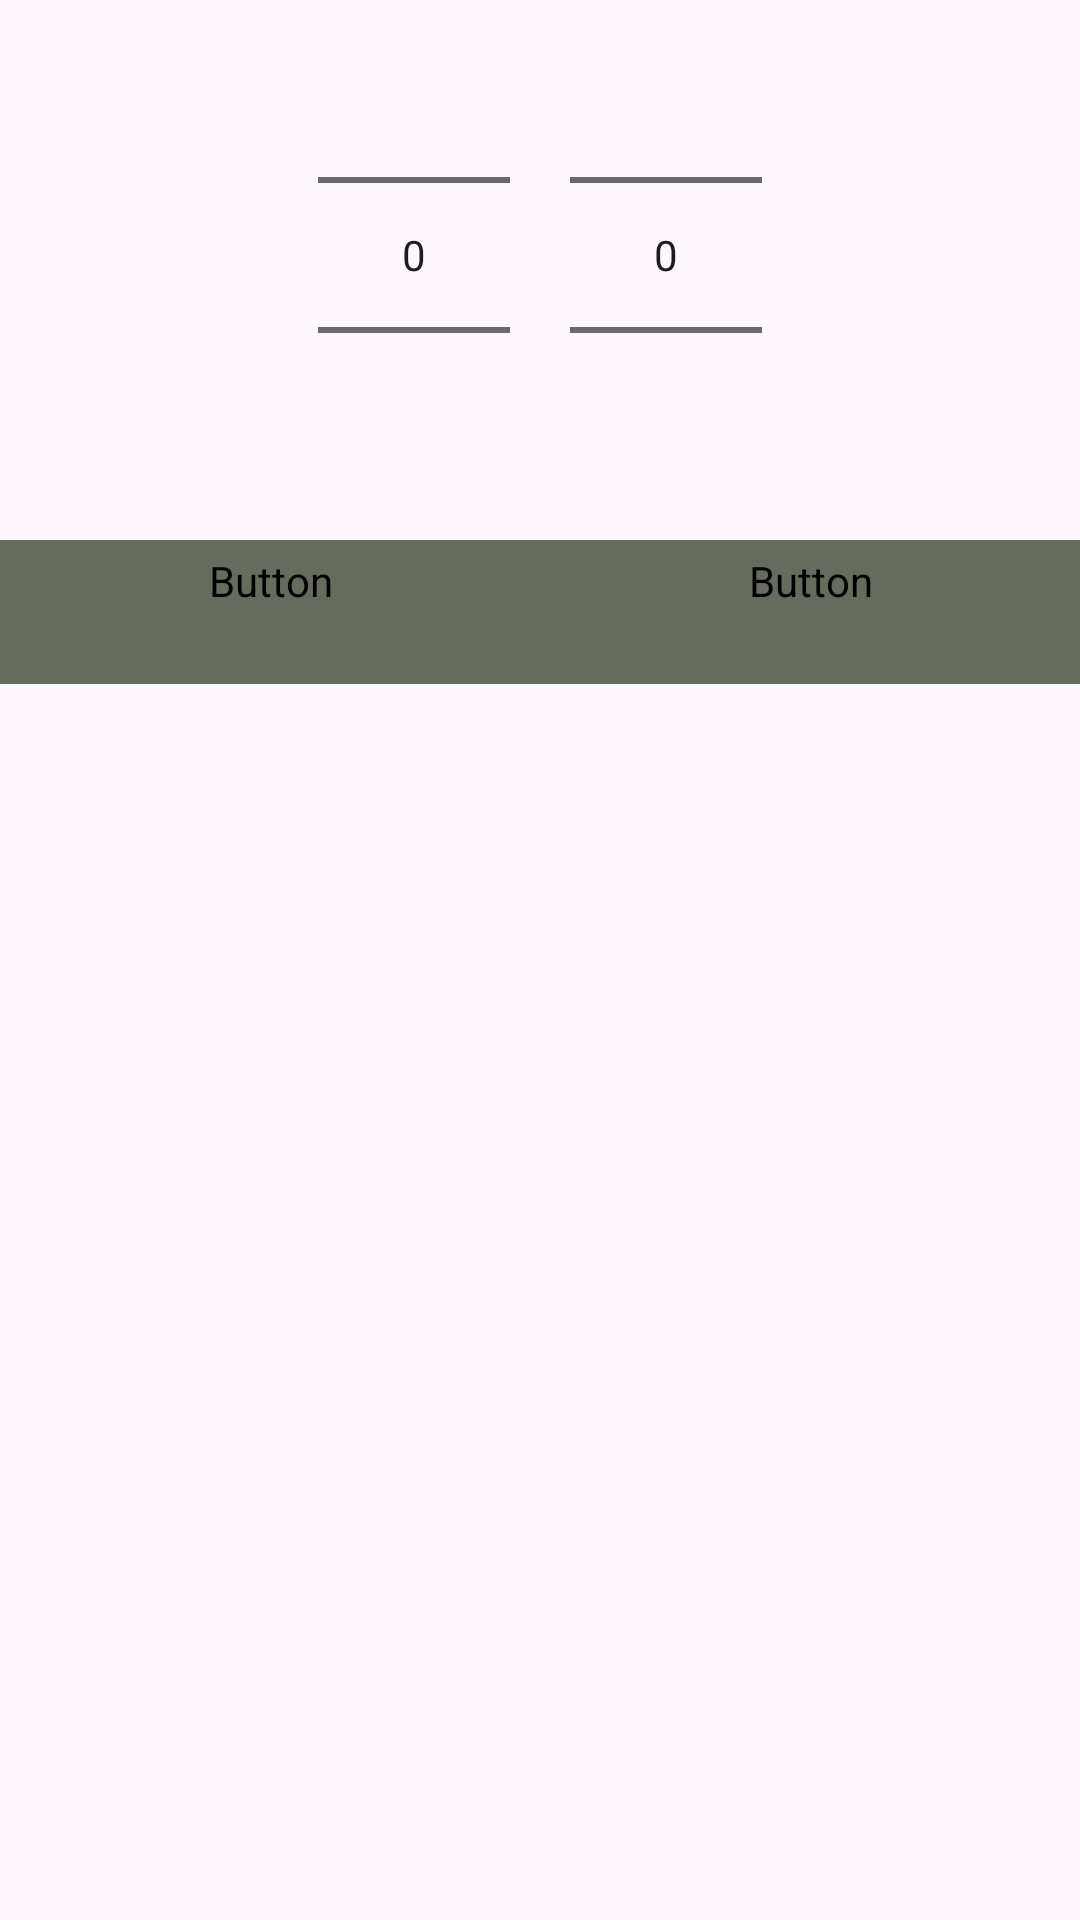

Write the Android layout XML for this screen, with the resource values it uses.
<!-- AndroidManifest.xml: application theme Theme.TPEmptyOutWorryjh2023 -->
<!-- res/layout/year_month.xml -->
<?xml version="1.0" encoding="utf-8"?>
<LinearLayout xmlns:android="http://schemas.android.com/apk/res/android"
    android:layout_width="match_parent"
    android:layout_height="wrap_content"
    android:orientation="vertical"
    android:layout_marginTop="20dp"
    >

    <LinearLayout
        android:layout_width="wrap_content"
        android:layout_height="wrap_content"
        android:layout_gravity="center"
        android:orientation="horizontal">

        <NumberPicker
            android:id="@+id/picker_year"
            android:layout_width="wrap_content"
            android:layout_height="150dp"
            android:layout_margin="10dp"
            >
        </NumberPicker>

        <NumberPicker
            android:id="@+id/picker_month"
            android:layout_width="wrap_content"
            android:layout_height="150dp"
            android:layout_margin="10dp"
            >
        </NumberPicker>

    </LinearLayout>


    <LinearLayout
        android:layout_width="match_parent"
        android:layout_height="wrap_content"
        android:layout_gravity="bottom"
        android:orientation="horizontal"
        android:layout_marginTop="10dp"
        >

        <Button
            android:id="@+id/btn_cancel"
            android:layout_width="0dp"
            android:layout_height="wrap_content"
            android:text="취소"
            android:fontFamily="@font/notosansbold"
            android:layout_weight="1"
            android:includeFontPadding="false"
            style="@style/Widget.MaterialComponents.Button"
            android:textAllCaps="false"
            android:backgroundTint="#656b5d"
            />

        <Button
            android:id="@+id/btn_confirm"
            android:layout_width="0dp"
            android:layout_weight="1"
            android:layout_height="wrap_content"
            android:text="확인"
            android:backgroundTint="#656b5d"
            style="@style/Widget.MaterialComponents.Button"
            android:fontFamily="@font/notosansbold"
            android:includeFontPadding="false"
            android:textAllCaps="false"
            />

    </LinearLayout>
</LinearLayout>
<!-- resources referenced by this layout -->
<resources>
  <style name="Theme.TPEmptyOutWorryjh2023" parent="Base.Theme.TPEmptyOutWorryjh2023" />
  <style name="Base.Theme.TPEmptyOutWorryjh2023" parent="Theme.Material3.DayNight.NoActionBar">
          
          
      </style>
</resources>
